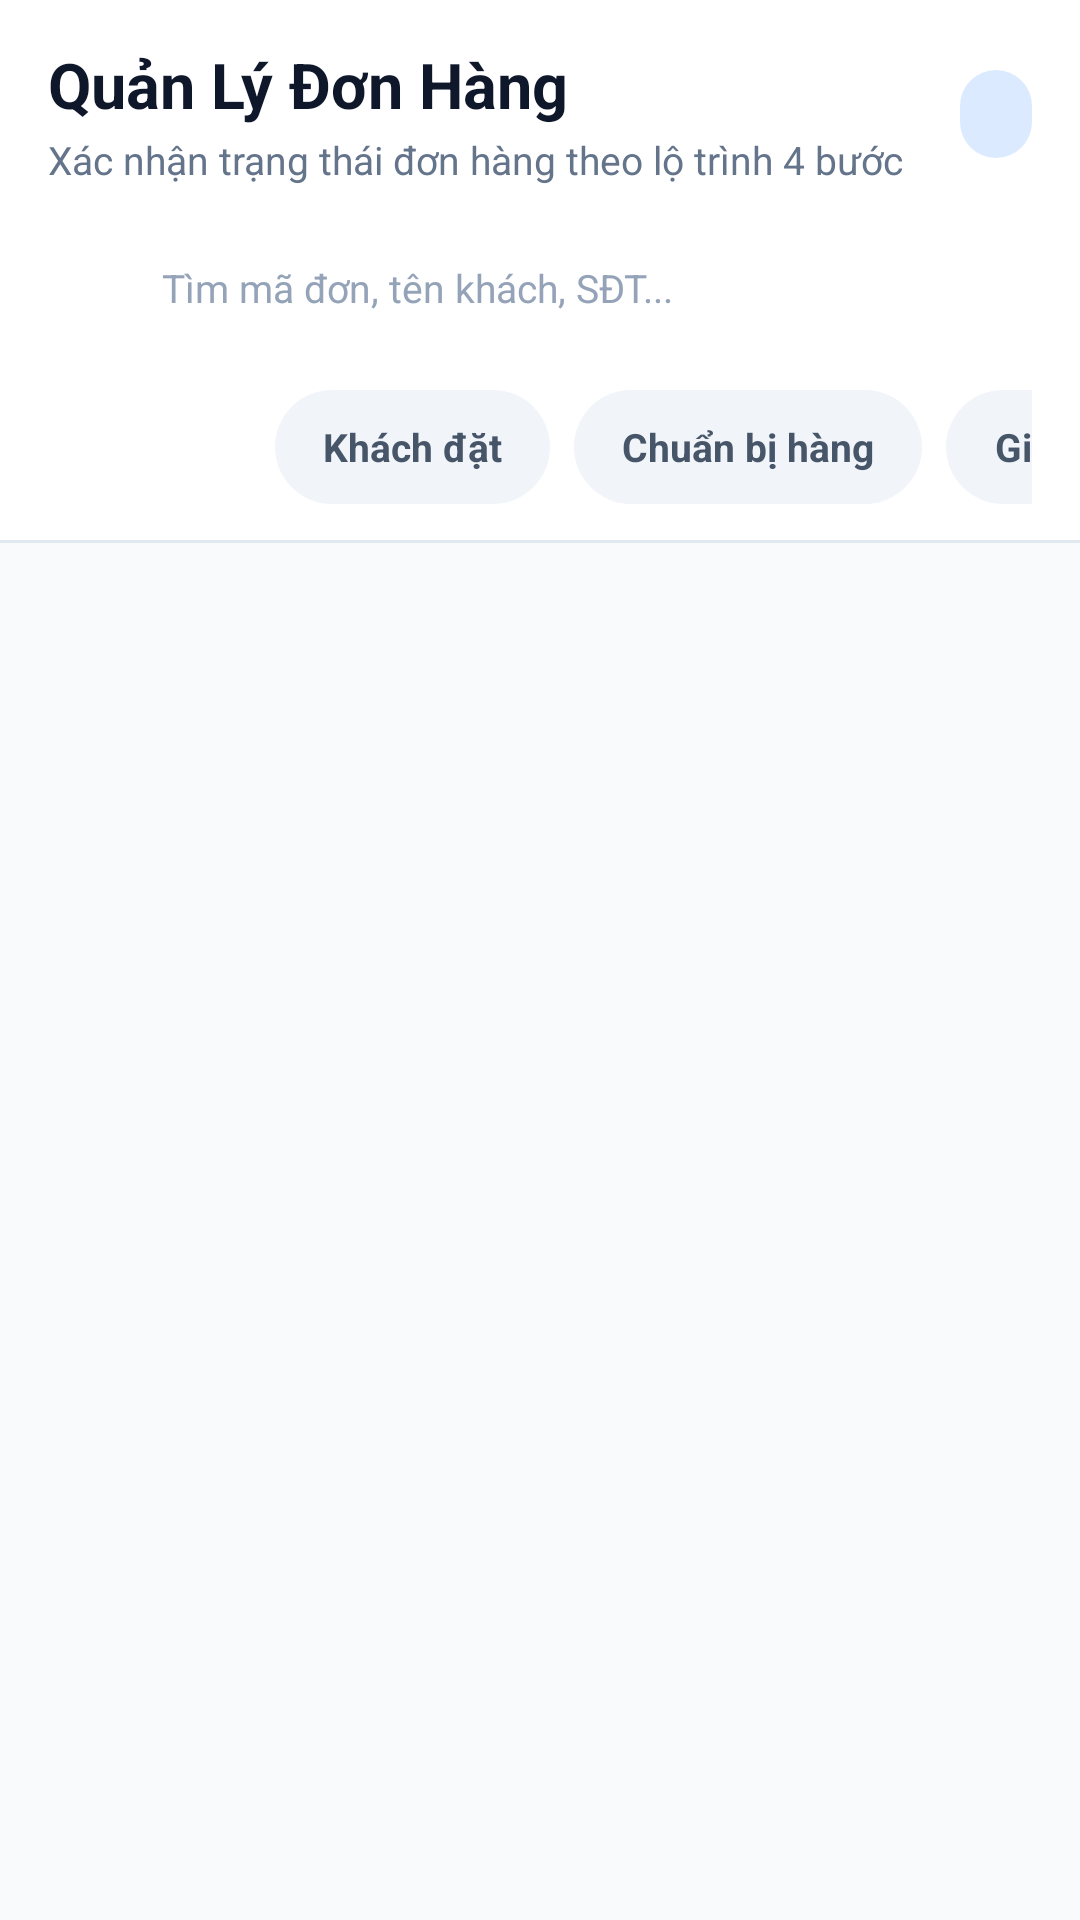

Layout XML and referenced resources for this Android screen:
<!-- AndroidManifest.xml: application theme Theme.VienDongSales -->
<!-- res/layout/fragment_orders.xml -->
<?xml version="1.0" encoding="utf-8"?>
<LinearLayout xmlns:android="http://schemas.android.com/apk/res/android"
    xmlns:app="http://schemas.android.com/apk/res-auto"
    xmlns:tools="http://schemas.android.com/tools"
    android:layout_width="match_parent"
    android:layout_height="match_parent"
    android:background="@color/bg_screen"
    android:orientation="vertical">

    
    <LinearLayout
        android:layout_width="match_parent"
        android:layout_height="wrap_content"
        android:background="@color/white"
        android:orientation="vertical"
        android:paddingHorizontal="16dp"
        android:paddingTop="14dp"
        android:paddingBottom="12dp">

        <LinearLayout
            android:layout_width="match_parent"
            android:layout_height="wrap_content"
            android:gravity="center_vertical"
            android:orientation="horizontal">

            <LinearLayout
                android:layout_width="0dp"
                android:layout_height="wrap_content"
                android:layout_weight="1"
                android:orientation="vertical">

                <TextView
                    android:layout_width="wrap_content"
                    android:layout_height="wrap_content"
                    android:text="@string/orders_title"
                    android:textColor="@color/text_primary"
                    android:textSize="21sp"
                    android:textStyle="bold" />

                <TextView
                    android:layout_width="wrap_content"
                    android:layout_height="wrap_content"
                    android:layout_marginTop="2dp"
                    android:text="@string/orders_subtitle"
                    android:textColor="@color/text_muted"
                    android:textSize="13sp" />
            </LinearLayout>

            <TextView
                android:id="@+id/tv_orders_count_badge"
                android:layout_width="wrap_content"
                android:layout_height="wrap_content"
                android:background="@drawable/bg_pill_blue"
                android:paddingHorizontal="12dp"
                android:paddingVertical="6dp"
                android:textColor="@color/primary_blue"
                android:textSize="12.5sp"
                android:textStyle="bold"
                tools:text="5 Đơn" />
        </LinearLayout>

        
        <LinearLayout
            android:layout_width="match_parent"
            android:layout_height="wrap_content"
            android:layout_marginTop="12dp"
            android:gravity="center_vertical"
            android:orientation="horizontal">

            <LinearLayout
                android:layout_width="0dp"
                android:layout_height="44dp"
                android:layout_weight="1"
                android:background="@drawable/bg_card_subtle"
                android:gravity="center_vertical"
                android:orientation="horizontal"
                android:paddingHorizontal="12dp">

                <ImageView
                    android:layout_width="18dp"
                    android:layout_height="18dp"
                    android:contentDescription="@null"
                    android:src="@drawable/ic_search"
                    app:tint="@color/text_hint" />

                <EditText
                    android:id="@+id/et_orders_search"
                    android:layout_width="0dp"
                    android:layout_height="match_parent"
                    android:layout_marginStart="8dp"
                    android:layout_weight="1"
                    android:background="@null"
                    android:hint="@string/orders_search_hint"
                    android:imeOptions="actionSearch"
                    android:inputType="text"
                    android:maxLines="1"
                    android:textColor="@color/text_primary"
                    android:textColorHint="@color/text_hint"
                    android:textSize="13sp" />
            </LinearLayout>

            <TextView
                android:id="@+id/btn_create_order"
                android:layout_width="wrap_content"
                android:layout_height="44dp"
                android:layout_marginStart="8dp"
                android:background="@drawable/bg_pill_solid_blue"
                android:clickable="true"
                android:focusable="true"
                android:gravity="center"
                android:paddingHorizontal="14dp"
                android:text="@string/orders_new_button"
                android:textColor="@color/white"
                android:textSize="13sp"
                android:textStyle="bold" />
        </LinearLayout>

        
        <HorizontalScrollView
            android:layout_width="match_parent"
            android:layout_height="wrap_content"
            android:layout_marginTop="12dp"
            android:scrollbars="none">

            <LinearLayout
                android:id="@+id/layout_order_filters"
                android:layout_width="wrap_content"
                android:layout_height="wrap_content"
                android:orientation="horizontal">

                <TextView
                    android:id="@+id/chip_filter_all"
                    android:layout_width="wrap_content"
                    android:layout_height="38dp"
                    android:layout_marginEnd="8dp"
                    android:background="@drawable/bg_pill_solid_blue"
                    android:clickable="true"
                    android:focusable="true"
                    android:gravity="center"
                    android:paddingHorizontal="16dp"
                    android:text="@string/filter_all"
                    android:textColor="@color/white"
                    android:textSize="13sp"
                    android:textStyle="bold" />

                <TextView
                    android:id="@+id/chip_filter_placed"
                    android:layout_width="wrap_content"
                    android:layout_height="38dp"
                    android:layout_marginEnd="8dp"
                    android:background="@drawable/bg_pill_gray"
                    android:clickable="true"
                    android:focusable="true"
                    android:gravity="center"
                    android:paddingHorizontal="16dp"
                    android:text="@string/filter_placed"
                    android:textColor="@color/text_secondary"
                    android:textSize="13sp"
                    android:textStyle="bold" />

                <TextView
                    android:id="@+id/chip_filter_preparing"
                    android:layout_width="wrap_content"
                    android:layout_height="38dp"
                    android:layout_marginEnd="8dp"
                    android:background="@drawable/bg_pill_gray"
                    android:clickable="true"
                    android:focusable="true"
                    android:gravity="center"
                    android:paddingHorizontal="16dp"
                    android:text="@string/filter_preparing"
                    android:textColor="@color/text_secondary"
                    android:textSize="13sp"
                    android:textStyle="bold" />

                <TextView
                    android:id="@+id/chip_filter_delivering"
                    android:layout_width="wrap_content"
                    android:layout_height="38dp"
                    android:layout_marginEnd="8dp"
                    android:background="@drawable/bg_pill_gray"
                    android:clickable="true"
                    android:focusable="true"
                    android:gravity="center"
                    android:paddingHorizontal="16dp"
                    android:text="@string/filter_delivering"
                    android:textColor="@color/text_secondary"
                    android:textSize="13sp"
                    android:textStyle="bold" />

                <TextView
                    android:id="@+id/chip_filter_delivered"
                    android:layout_width="wrap_content"
                    android:layout_height="38dp"
                    android:layout_marginEnd="8dp"
                    android:background="@drawable/bg_pill_gray"
                    android:clickable="true"
                    android:focusable="true"
                    android:gravity="center"
                    android:paddingHorizontal="16dp"
                    android:text="@string/filter_delivered"
                    android:textColor="@color/text_secondary"
                    android:textSize="13sp"
                    android:textStyle="bold" />

                <TextView
                    android:id="@+id/chip_filter_cancelled"
                    android:layout_width="wrap_content"
                    android:layout_height="38dp"
                    android:background="@drawable/bg_pill_gray"
                    android:clickable="true"
                    android:focusable="true"
                    android:gravity="center"
                    android:paddingHorizontal="16dp"
                    android:text="@string/filter_cancelled"
                    android:textColor="@color/text_secondary"
                    android:textSize="13sp"
                    android:textStyle="bold" />
            </LinearLayout>
        </HorizontalScrollView>
    </LinearLayout>

    <View
        android:layout_width="match_parent"
        android:layout_height="1dp"
        android:background="@color/divider" />

    <androidx.recyclerview.widget.RecyclerView
        android:id="@+id/rv_orders"
        android:layout_width="match_parent"
        android:layout_height="0dp"
        android:layout_weight="1"
        android:clipToPadding="false"
        android:paddingHorizontal="16dp"
        android:paddingTop="12dp"
        android:paddingBottom="24dp" />

    <LinearLayout
        android:id="@+id/layout_orders_empty"
        android:layout_width="match_parent"
        android:layout_height="0dp"
        android:layout_weight="1"
        android:gravity="center"
        android:orientation="vertical"
        android:padding="32dp"
        android:visibility="gone">

        <ImageView
            android:layout_width="56dp"
            android:layout_height="56dp"
            android:contentDescription="@null"
            android:src="@drawable/ic_orders"
            app:tint="@color/text_hint" />

        <TextView
            android:layout_width="wrap_content"
            android:layout_height="wrap_content"
            android:layout_marginTop="12dp"
            android:text="Không tìm thấy đơn hàng phù hợp"
            android:textColor="@color/text_secondary"
            android:textSize="15sp"
            android:textStyle="bold" />
    </LinearLayout>

</LinearLayout>
<!-- resources referenced by this layout -->
<resources>
  <color name="bg_screen">#F8FAFC</color>
  <color name="divider">#E2E8F0</color>
  <color name="primary_blue">#2563EB</color>
  <color name="text_hint">#94A3B8</color>
  <color name="text_muted">#64748B</color>
  <color name="text_primary">#0F172A</color>
  <color name="text_secondary">#475569</color>
  <color name="white">#FFFFFFFF</color>
  <!-- drawable bg_pill_blue (drawable) -->
  <?xml version="1.0" encoding="utf-8"?>
  <shape xmlns:android="http://schemas.android.com/apk/res/android" android:shape="rectangle">
      <solid android:color="@color/blue_icon_bg" />
      <corners android:radius="100dp" />
  </shape>
  <!-- drawable bg_pill_gray (drawable) -->
  <?xml version="1.0" encoding="utf-8"?>
  <shape xmlns:android="http://schemas.android.com/apk/res/android" android:shape="rectangle">
      <solid android:color="@color/bg_subtle" />
      <corners android:radius="100dp" />
  </shape>
  <!-- drawable ic_orders (drawable) -->
  <?xml version="1.0" encoding="utf-8"?>
  <vector xmlns:android="http://schemas.android.com/apk/res/android"
      android:width="24dp" android:height="24dp"
      android:viewportWidth="24" android:viewportHeight="24">
      <path android:fillColor="#FF000000"
          android:pathData="M19,3h-4.18C14.4,1.84 13.3,1 12,1s-2.4,0.84 -2.82,2L5,3c-1.1,0 -2,0.9 -2,2v14c0,1.1 0.9,2 2,2h14c1.1,0 2,-0.9 2,-2L21,5c0,-1.1 -0.9,-2 -2,-2zM12,3c0.55,0 1,0.45 1,1s-0.45,1 -1,1 -1,-0.45 -1,-1 0.45,-1 1,-1zM14,17L7,17v-2h7v2zM17,13L7,13v-2h10v2zM17,9L7,9L7,7h10v2z" />
  </vector>
  <string name="filter_all">Tất cả</string>
  <string name="filter_cancelled">Đã huỷ</string>
  <string name="filter_delivered">Đã đến tay KH</string>
  <string name="filter_delivering">Giao ĐVVC</string>
  <string name="filter_placed">Khách đặt</string>
  <string name="filter_preparing">Chuẩn bị hàng</string>
  <string name="orders_new_button">+ Tạo đơn</string>
  <string name="orders_search_hint">Tìm mã đơn, tên khách, SĐT...</string>
  <string name="orders_subtitle">Xác nhận trạng thái đơn hàng theo lộ trình 4 bước</string>
  <string name="orders_title">Quản Lý Đơn Hàng</string>
  <style name="Theme.VienDongSales" parent="Theme.Material3.Light.NoActionBar">
          <item name="colorPrimary">@color/primary_blue</item>
          <item name="colorPrimaryVariant">@color/primary_blue_dark</item>
          <item name="colorOnPrimary">@color/white</item>
          <item name="colorSecondary">@color/green_primary</item>
          <item name="colorOnSecondary">@color/white</item>
          <item name="android:colorBackground">@color/bg_screen</item>
          <item name="colorSurface">@color/bg_card</item>
          <item name="colorOnSurface">@color/text_primary</item>
          <item name="android:statusBarColor">@android:color/transparent</item>
          <item name="android:navigationBarColor">@color/white</item>
          <item name="android:windowLightStatusBar">true</item>
      </style>
  <color name="blue_icon_bg">#DBEAFE</color>
  <color name="bg_subtle">#F1F5F9</color>
  <color name="primary_blue_dark">#1D4ED8</color>
  <color name="green_primary">#059669</color>
  <color name="bg_card">#FFFFFF</color>
</resources>
